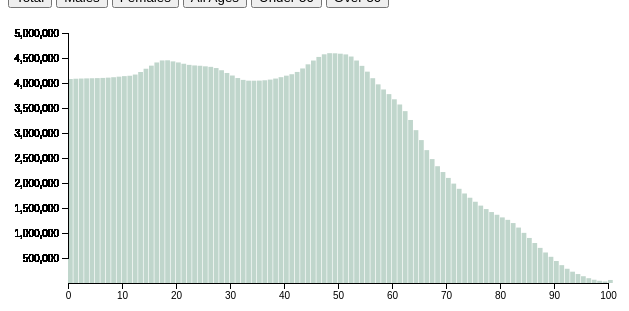
D3 v4 page, settled after 360 driven frames (6 s of simulated time); the page loaded 1 data file(s).


// ── js/main11.js
// dataViz
// a tutorial on creating data vizualizations in JavaScript using D3

// Graph is an object that is accessible throughout the IIFE 
// that contains all of the metadata about the graph and the container.
var graph = { 
	container: {
		svg: null, 
		xOffset: 60, 
		yOffset: 0, 
		height: 600, 
		width: 800
	}, 
	rects: null, 
	xScale: null, 
	yScale: null, 
	xAxis: null, 
	yAxis: null, 
	metric: null, 
	x: function(d){
		return this.container.xOffset + graph.xScale(d['age'])
	}, 
	y: function(d){
		return this.yScale(d[this.metric]);  
	}, 
	height: function(d){
		return (this.yScale(0) - this.yScale(d[this.metric]));  
	}
};

// tooltips will display the info about the currently highlignted item.
var _toolTip = function(d){
	graph.container.svg.append("text")
	.attr("x",graph.xScale(d['age']))
	.attr("y",graph.yScale(d[graph.metric]))
	.attr("class", "tooltip")
	.text("Age: " + d.age + " Pop: " + d[graph.metric]);
}

//Remove tooltip will erase it from the screen on mouseout.
var _removeToolTip = function(d){
	graph.container.svg.selectAll(".tooltip").remove();
}

// _drawAxis draws a new x and y axis based off of the offsets
// in the graph object
var _drawAxis = function(d) {
	graph.container.svg.selectAll("g").remove();
	graph.container.svg.selectAll("g").data(d).enter()
	.append("g")
	.attr("transform", "translate(" + graph.container.xOffset + "," + graph.container.yOffset + ")")
	.call(graph.yAxis);

	graph.container.svg.append("g")
	.attr("transform", "translate(" + graph.container.xOffset + ",275)")
	.call(graph.xAxis); 
} 

// _initPhase is going to set the metric, scales, domains, and axis
// it will bind the data to our svg element
var _init = function(d, m){
	graph.metric = m;
	graph.xScale = d3.scaleLinear()
	.domain([
		d3.min(d, function(d) { return d.age; }),
		d3.max(d, function(d) { return d.age; })
		])
	.range([0,540]);

	graph.yScale = d3.scaleLinear()
	.domain([500000,5000000])
	.range([250, 25]);
	graph.yAxis = d3.axisLeft().scale(graph.yScale);
	graph.xAxis = d3.axisBottom().scale(graph.xScale);

	graph.rects = graph.container.svg.selectAll("rect")
	.data(d)
}

// _enterPhase will run once when our svg is first rendered
// we will set any static attributes here
var _enter = function(d){
	let w = (480 / d.length);
	graph.rects.enter()
	.append("rect")
	.attr("class", "bar")
	.attr("width", w)
	.attr("y", function(d){ 
		return graph.y(d);
	})
	.attr("height", function(d){ 
		return graph.height(d);
	})		
	.attr("x", function(d){
		return graph.x(d);
	})	
	.on("mouseover", function (d){
		_toolTip(d);
	})	
	.on("mouseout", function (d){
		_removeToolTip(d);
	});

	_drawAxis(d)
}

// _updatePhase will run every time the graph is redrawn
// we will only update dynamic elements here
var _update = function(d){
	let w = Math.floor(540 / d.length);
	graph.rects.transition().
	duration(750)
	.attr("width", w)
	.attr("y", function(d){ 
		return graph.y(d);
	})	
	.attr("height", function(d){ 
		return  graph.height(d);  
	})
	.attr("x", function(d){ 
		return graph.x(d);
	});
}

// _exitPhase is for cleanup
var _exit = function(){
	graph.rects.exit().remove();		
}

// _render function should be called every time you want to redraw the graph
// takes as parameters the data and the metric name 
var render = function(d, m){
	_init(d, m);
	_enter(d);
	_update(d);
	_exit();
}

d3.json("data/age.json", function(d){
	// create our svg element on the page
	graph.container.svg = d3.select("#graph").append('svg')
	.attr("height", graph.container.height)
	.attr("width", graph.container.width);

	render(d, "total")

	//add our event listeners for the buttons
	document.getElementById("total").addEventListener('click', function(){
		render(d, "total")
	});
	document.getElementById("male").addEventListener('click', function(){
		render(d, "males")
	});
	document.getElementById("female").addEventListener('click',function(){
		render(d, "females");
	})
	document.getElementById("allAges").addEventListener('click',function(){
		render(d, "total");
	});
	document.getElementById("over50").addEventListener('click',function(){
		render(d.filter(function(a){
			return a.age >= 50
		}), "total");
	});
	document.getElementById("under50").addEventListener('click', function(){
		render(d.filter(function(a){
			return a.age < 50
		}), "total");
	});
});

### data: data/age.json
[
 {
  "females": 1994141,
  "country": "United States",
  "age": 0,
  "males": 2085528,
  "year": 2010,
  "total": 4079669
 },
 {
  "females": 1997991,
  "country": "United States",
  "age": 1,
  "males": 2087350,
  "year": 2010,
  "total": 4085341
 },
 {
  "females": 2000746,
  "country": "United States",
  "age": 2,
  "males": 2088549,
  "year": 2010,
  "total": 4089295
 },
 {
  "females": 2002756,
  "country": "United States",
  "age": 3,
  "males": 2089465,
  "year": 2010,
  "total": 4092221
 },
 {
  "females": 2004366,
  "country": "United States",
  "age": 4,
  "males": 2090436,
  "year": 2010,
  "total": 4094802
 },
 {
  "females": 2005925,
  "country": "United States",
  "age": 5,
  "males": 2091803,
  "year": 2010,
  "total": 4097728
 },
 {
  "females": 2007781,
  "country": "United States",
  "age": 6,
  "males": 2093905,
  "year": 2010,
  "total": 4101686
 },
 {
  "females": 2010281,
  "country": "United States",
  "age": 7,
  "males": 2097080,
  "year": 2010,
  "total": 4107361
 },
 "... 93 more items"
]